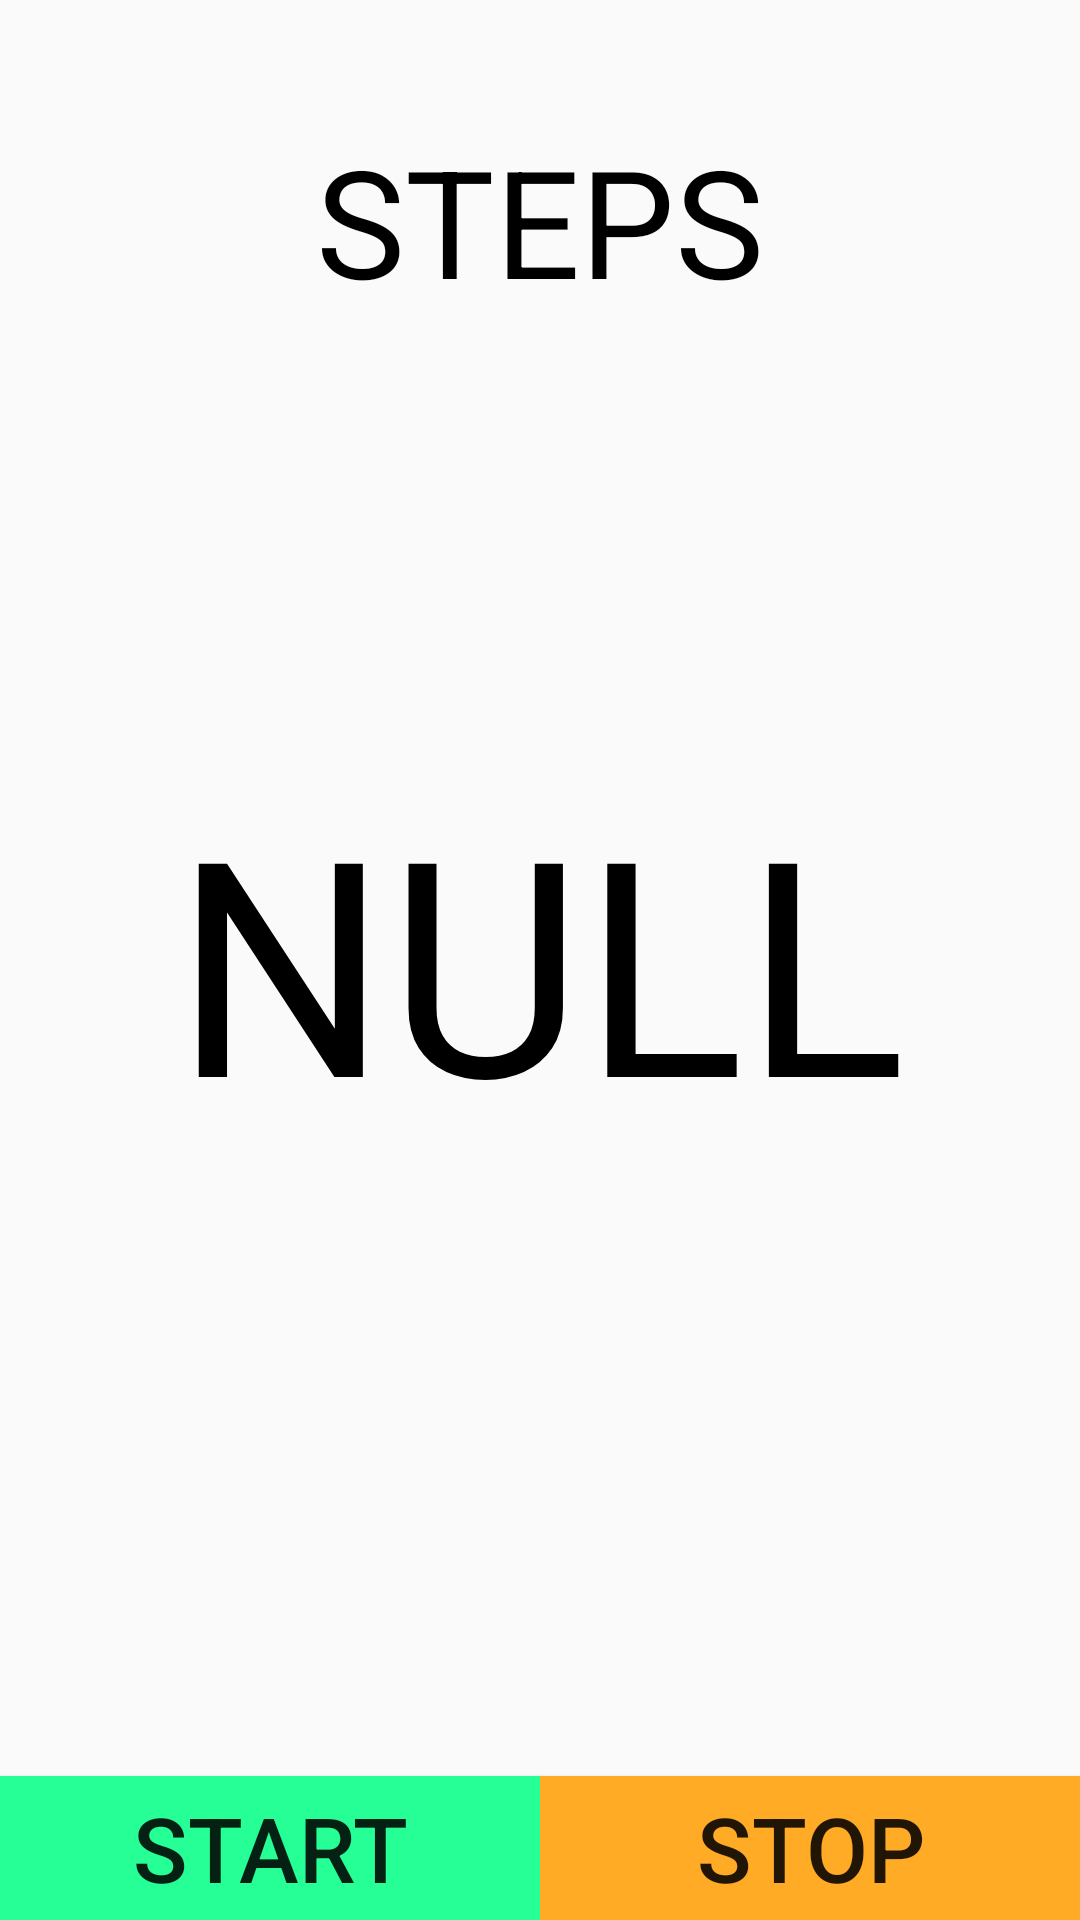

Reconstruct the res/layout file that produces this screen, plus the resources it refers to.
<!-- AndroidManifest.xml: application theme Theme.AppCompat.Light -->
<!-- res/layout/step_counter.xml -->
<?xml version="1.0" encoding="utf-8"?>
<RelativeLayout
    xmlns:android="http://schemas.android.com/apk/res/android"
    android:orientation="vertical"
    android:layout_width="match_parent"
    android:layout_height="match_parent"
    android:background="@drawable/bkgrd">

    <TextView
        android:id="@+id/StepTitle"
        android:layout_width="wrap_content"
        android:layout_height="wrap_content"
        android:layout_centerHorizontal="true"
        android:layout_marginTop="40dp"
        android:text="@string/stepTitle"
        android:textColor="@color/Black"
        android:textSize="50sp" />

    <TextView
        android:id="@+id/Counter"
        android:layout_width="wrap_content"
        android:layout_height="wrap_content"
        android:text="@string/stepDefault"
        android:textColor="@color/Black"
        android:layout_centerHorizontal="true"
        android:layout_centerVertical="true"
        android:textSize="100sp" />

    <LinearLayout
        android:layout_width="match_parent"
        android:layout_height="match_parent">
        <Button
            android:id="@+id/startBtn"
            android:layout_width="0dp"
            android:layout_height="wrap_content"
            android:layout_weight="1"
            android:layout_gravity="bottom"
            android:text="@string/startSteps"
            android:textSize="30sp"
            android:background="@color/startGreen">
        </Button>

        <Button
            android:id="@+id/stopBtn"
            android:layout_width="0dp"
            android:layout_height="wrap_content"
            android:layout_weight="1"
            android:layout_gravity="bottom"
            android:text="@string/stopSteps"
            android:textSize="30sp"
            android:background="@color/stopOrange">
        </Button>
    </LinearLayout>

</RelativeLayout>
<!-- resources referenced by this layout -->
<resources>
  <color name="Black">#000000</color>
  <color name="startGreen">#26FF96</color>
  <color name="stopOrange">#FFAB26</color>
  <string name="startSteps">Start</string>
  <string name="stepDefault">NULL</string>
  <string name="stepTitle">STEPS</string>
  <string name="stopSteps">Stop</string>
</resources>
